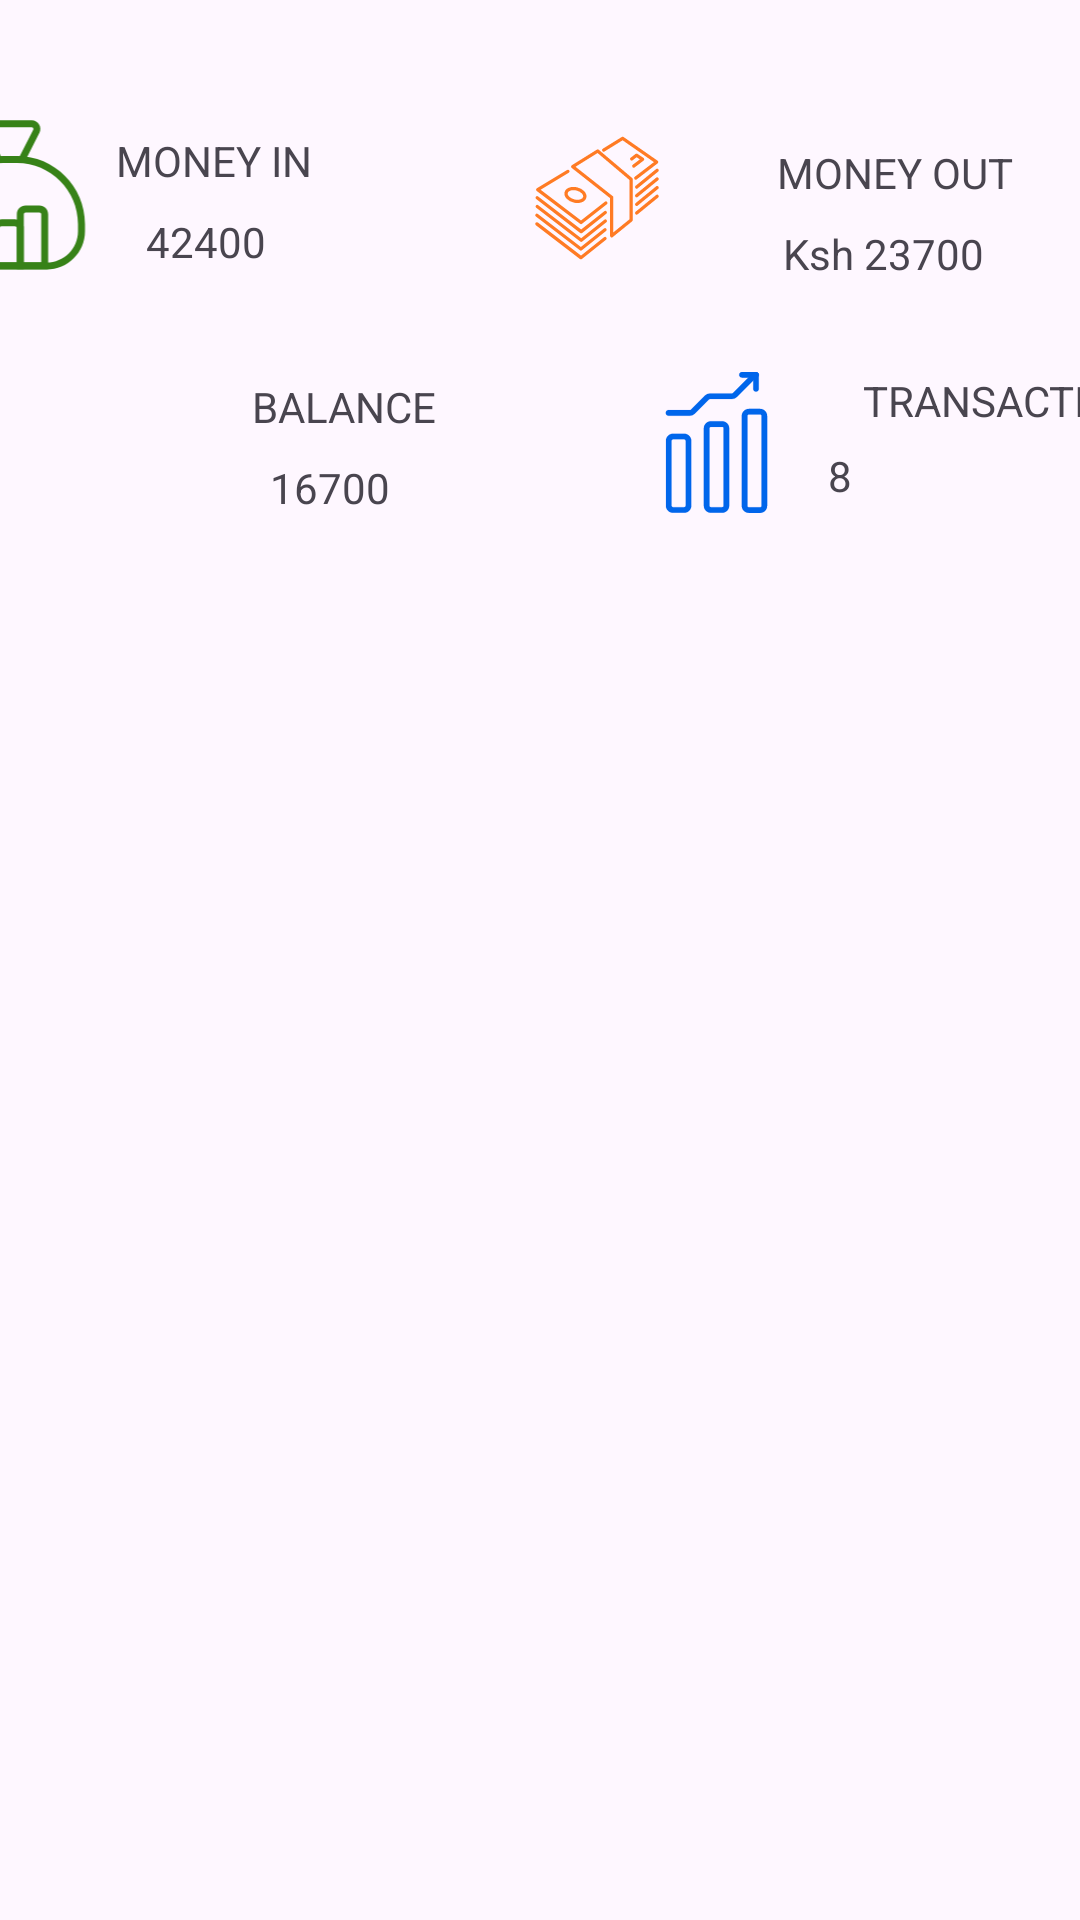

Produce the Android XML layout that renders to this screen, including the resource entries it uses.
<!-- AndroidManifest.xml: application theme Theme.Enwalletproject -->
<!-- res/layout/activity_main.xml -->
<?xml version="1.0" encoding="utf-8"?>
<androidx.constraintlayout.widget.ConstraintLayout xmlns:android="http://schemas.android.com/apk/res/android"
    xmlns:app="http://schemas.android.com/apk/res-auto"
    xmlns:tools="http://schemas.android.com/tools"
    android:id="@+id/main"
    android:layout_width="wrap_content"
    android:layout_height="wrap_content"
    tools:context=".MainActivity">

    <ImageView
        android:id="@+id/tvImage1"
        android:layout_width="59dp"
        android:layout_height="58dp"
        android:layout_marginStart="36dp"
        android:layout_marginTop="36dp"
        android:layout_marginEnd="29dp"
        app:layout_constraintEnd_toStartOf="@+id/textView11"
        app:layout_constraintStart_toStartOf="parent"
        app:layout_constraintTop_toTopOf="parent"
        app:srcCompat="@drawable/income" />

    <ImageView
        android:id="@+id/tvImage3"
        android:layout_width="57dp"
        android:layout_height="45dp"
        android:layout_marginStart="16dp"
        android:layout_marginTop="28dp"
        android:layout_marginEnd="29dp"
        app:layout_constraintEnd_toStartOf="@+id/textView13"
        app:layout_constraintHorizontal_bias="0.0"
        app:layout_constraintStart_toStartOf="parent"
        app:layout_constraintTop_toBottomOf="@+id/tvImage1"
        app:srcCompat="@drawable/balance" />

    <TextView
        android:id="@+id/textView4"
        android:layout_width="wrap_content"
        android:layout_height="wrap_content"
        android:layout_marginStart="16dp"
        android:layout_marginTop="8dp"
        android:layout_marginEnd="32dp"
        android:text="Ksh 23700"
        app:layout_constraintEnd_toEndOf="parent"
        app:layout_constraintHorizontal_bias="0.115"
        app:layout_constraintStart_toEndOf="@+id/tvImage2"
        app:layout_constraintTop_toBottomOf="@+id/textView10" />

    <ImageView
        android:id="@+id/tvImage4"
        android:layout_width="58dp"
        android:layout_height="47dp"
        android:layout_marginStart="64dp"
        android:layout_marginTop="32dp"
        android:layout_marginEnd="2dp"
        app:layout_constraintEnd_toStartOf="@+id/textView17"
        app:layout_constraintStart_toEndOf="@+id/textView13"
        app:layout_constraintTop_toBottomOf="@+id/tvImage2"
        app:srcCompat="@drawable/transactions" />

    <ImageView
        android:id="@+id/tvImage2"
        android:layout_width="62dp"
        android:layout_height="52dp"
        android:layout_marginStart="64dp"
        android:layout_marginTop="40dp"
        android:layout_marginEnd="15dp"
        app:layout_constraintEnd_toStartOf="@+id/textView4"
        app:layout_constraintStart_toEndOf="@+id/textView11"
        app:layout_constraintTop_toTopOf="parent"
        app:srcCompat="@drawable/expense" />

    <TextView
        android:id="@+id/textView10"
        android:layout_width="wrap_content"
        android:layout_height="wrap_content"
        android:layout_marginStart="29dp"
        android:layout_marginTop="8dp"
        android:layout_marginEnd="24dp"
        android:layout_marginBottom="9dp"
        android:text="MONEY OUT"
        app:layout_constraintBottom_toTopOf="@+id/textView4"
        app:layout_constraintEnd_toEndOf="parent"
        app:layout_constraintHorizontal_bias="0.0"
        app:layout_constraintStart_toEndOf="@+id/tvImage2"
        app:layout_constraintTop_toTopOf="@+id/tvImage2" />

    <TextView
        android:id="@+id/textView11"
        android:layout_width="wrap_content"
        android:layout_height="wrap_content"
        android:layout_marginStart="6dp"
        android:text="MONEY IN"
        app:layout_constraintBottom_toBottomOf="@+id/tvImage1"
        app:layout_constraintStart_toEndOf="@+id/tvImage1"
        app:layout_constraintTop_toTopOf="@+id/tvImage1"
        app:layout_constraintVertical_bias="0.204" />

    <TextView
        android:id="@+id/textView12"
        android:layout_width="wrap_content"
        android:layout_height="wrap_content"
        android:layout_marginTop="8dp"
        android:text="42400"
        app:layout_constraintEnd_toEndOf="@+id/textView11"
        app:layout_constraintHorizontal_bias="0.4"
        app:layout_constraintStart_toStartOf="@+id/textView11"
        app:layout_constraintTop_toBottomOf="@+id/textView11" />

    <TextView
        android:id="@+id/textView13"
        android:layout_width="wrap_content"
        android:layout_height="wrap_content"
        android:layout_marginStart="11dp"
        android:text="BALANCE"
        app:layout_constraintBottom_toBottomOf="@+id/tvImage3"
        app:layout_constraintStart_toEndOf="@+id/tvImage3"
        app:layout_constraintTop_toTopOf="@+id/tvImage3"
        app:layout_constraintVertical_bias="0.155" />

    <TextView
        android:id="@+id/textView14"
        android:layout_width="wrap_content"
        android:layout_height="wrap_content"
        android:layout_marginStart="17dp"
        android:layout_marginTop="8dp"
        android:text="16700"
        app:layout_constraintEnd_toEndOf="@+id/textView13"
        app:layout_constraintHorizontal_bias="0.0"
        app:layout_constraintStart_toEndOf="@+id/tvImage3"
        app:layout_constraintTop_toBottomOf="@+id/textView13" />

    <TextView
        android:id="@+id/textView16"
        android:layout_width="51dp"
        android:layout_height="24dp"
        android:layout_marginStart="30dp"
        android:layout_marginTop="8dp"
        android:layout_marginEnd="55dp"
        android:text="8"
        app:layout_constraintBottom_toBottomOf="@+id/tvImage4"
        app:layout_constraintEnd_toEndOf="parent"
        app:layout_constraintStart_toEndOf="@+id/tvImage4"
        app:layout_constraintTop_toBottomOf="@+id/textView17" />

    <androidx.recyclerview.widget.RecyclerView
        android:id="@+id/rvIncomes"
        android:layout_width="379dp"
        android:layout_height="438dp"
        android:layout_marginStart="16dp"
        android:layout_marginTop="16dp"
        android:layout_marginEnd="24dp"
        app:layout_constraintEnd_toEndOf="parent"
        app:layout_constraintHorizontal_bias="0.0"
        app:layout_constraintStart_toStartOf="parent"
        app:layout_constraintTop_toBottomOf="@+id/tvImage3" />

    <TextView
        android:id="@+id/textView17"
        android:layout_width="wrap_content"
        android:layout_height="wrap_content"
        android:layout_marginStart="18dp"
        android:text="TRANSACTION"
        app:layout_constraintEnd_toEndOf="@+id/textView16"
        app:layout_constraintStart_toEndOf="@+id/tvImage4"
        app:layout_constraintTop_toTopOf="@+id/tvImage4" />

</androidx.constraintlayout.widget.ConstraintLayout>
<!-- resources referenced by this layout -->
<resources>
  <!-- drawable expense: vector/xml drawable (drawable, 3237 chars, omitted) -->
  <!-- drawable income (drawable) -->
  <vector xmlns:android="http://schemas.android.com/apk/res/android" android:height="120dp" android:viewportHeight="1024" android:viewportWidth="1024" android:width="120dp">
        
      <path android:fillColor="#378218" android:pathData="M406.1,788.5c0,-5.7 -4.6,-10.2 -10.2,-10.2h-81.9a10.2,10.2 0,0 0,-10.2 10.2v119.5h102.4v-119.5zM262.7,948.9v-160.4c0,-28.3 22.9,-51.2 51.2,-51.2h81.9c28.3,0 51.2,22.9 51.2,51.2v160.4h-184.3z"/>
        
      <path android:fillColor="#378218" android:pathData="M549.4,706.6c0,-5.7 -4.6,-10.2 -10.2,-10.2h-81.9a10.2,10.2 0,0 0,-10.2 10.2v201.4h102.4v-201.4zM406.1,948.9v-242.4c0,-28.3 22.9,-51.2 51.2,-51.2h81.9c28.3,0 51.2,22.9 51.2,51.2v242.4h-184.3z"/>
        
      <path android:fillColor="#378218" android:pathData="M692.8,624.7c0,-5.7 -4.6,-10.2 -10.2,-10.2h-81.9a10.2,10.2 0,0 0,-10.2 10.2v283.3h102.4v-283.3zM549.4,948.9v-324.3c0,-28.3 22.9,-51.2 51.2,-51.2h81.9c28.3,0 51.2,22.9 51.2,51.2v324.3h-184.3zM456.5,285.7l-80.4,-158.2c-3.5,-6.8 1.5,-14.9 9.1,-14.9h251.6c7.6,0 12.6,8.1 9.1,14.9l-80.4,158.2c-5.1,10.1 -1.1,22.4 9,27.5s22.4,1.1 27.5,-9l80.4,-158.2c17.3,-34.1 -7.4,-74.4 -45.6,-74.4L385.2,71.7c-38.2,0 -63,40.3 -45.7,74.4l80.4,158.2c5.1,10.1 17.5,14.1 27.5,9s14.1,-17.5 9,-27.5z"/>
        
      <path android:fillColor="#378218" android:pathData="M725,909.8c101.8,0 184.3,-82.5 184.3,-184.3v-43.2c0,-197.1 -161.3,-358.4 -358.4,-358.4h-79.9c-197.1,0 -358.4,161.3 -358.4,358.4v43.2c0,101.8 82.5,184.3 184.3,184.3L725,909.8zM725,950.8L297,950.8c-124.4,0 -225.3,-100.9 -225.3,-225.3v-43.2c0,-219.7 179.7,-399.4 399.4,-399.4h79.9c219.7,0 399.4,179.7 399.4,399.4v43.2c0,124.4 -100.9,225.3 -225.3,225.3z"/>
      
  </vector>
  <!-- drawable transactions: vector/xml drawable (drawable, 2047 chars, omitted) -->
  <style name="Theme.Enwalletproject" parent="Base.Theme.Enwalletproject" />
  <style name="Base.Theme.Enwalletproject" parent="Theme.Material3.DayNight.NoActionBar">
          
          
      </style>
</resources>
